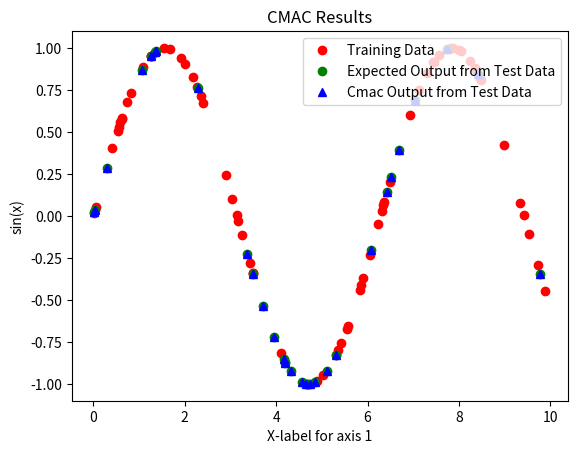

Write the Python code that produced this figure.
import numpy as np
import matplotlib.pyplot as plt

x = np.random.uniform(0,10,(70,1))
y = np.sin(x)

trainData = np.column_stack((x,y))

x = np.random.uniform(0,10,(30,1))
y = np.sin(x)

testDataExpected = np.column_stack((x,y))


# Train and test cmac code goes here
testDataResults = np.column_stack((x,y))
#



fig1, ax1 = plt.subplots()
ax1.plot(trainData[:,0],trainData[:,1],'ro',label = 'Training Data')
ax1.plot(testDataResults[:,0],testDataResults[:,1],'go',label = 'Expected Output from Test Data')
ax1.plot(testDataExpected[:,0],testDataExpected[:,1],'b^',label = 'Cmac Output from Test Data')

ax1.set_title("CMAC Results")
ax1.set_xlabel("X-label for axis 1")
ax1.set_ylabel("sin(x)")


plt.legend(loc = "upper right")
plt.show()
